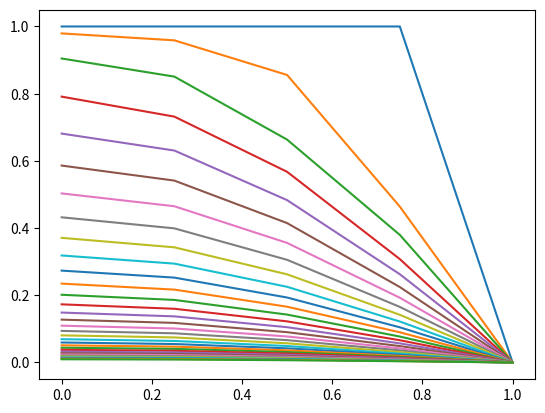

Write Python code to recreate this figure.
import numpy as np
import matplotlib.pyplot as plt

# Lets code for a simple Parabolic PDE : u(t)=u(xx)
# Lets implement Crank Nicolson, lets also add Neumann Boundary conditions
# We will solve this by populating a matrix of coeeficients

# Define time steps
h = 0.25
k = h**2
t = np.arange(0,2,k)
x = np.arange(0,1+h,h) # Width of bar

# Define intial and boundary values
u_init = np.ones(len(x))
u_init[len(x)-1] = 0
plt.plot(x,u_init)
# Points to evalute, including 1st points (Neumann Boundary point), excluding last point
eva = []
for i in range(0,len(u_init)-1):
    eva.append(i)
    
temp = u_init.copy()
# Lets start populating the matrix
for s in range(0,len(t)):
    n = len(eva)
    M = np.zeros((n,n))
    B = np.zeros(n)
    a = 0
    # Populate B
    for j in range(0,len(u_init)-1):
        if j == 0:
            B[a] = 2*(temp[j+1])
        else:
            B[a] = temp[j+1] + temp[j-1]
        a += 1
    
    # Populate M
    
    coeff = []
    b = 0      
    for i in range(0,len(u_init)-1):
        coeff.append([i, i+1, i-1])
        
        if i+1 == len(u_init)-1:
            B[b] += temp[i+1]
        b += 1
        
    for i in range(1,n):
        for j in range(0,n):
            if eva[j] in coeff[i]:
                M[i][j] = -1
                
    # Lets update M with Neumann point
    m = 1 # 1 indicating only 1 point is Neumann
    for i in range(0,m):
        M[0][0] = 4
        M[0][1] = -2
        
    for k in range(0,n):
        M[k][k] = 4

    # Solve and update the points values
    evapoints = np.linalg.solve(M,B)
    index = list(zip(eva,evapoints))
    for i in range(0, len(index)):
        p = index[i][0]
        temp[p] = index[i][1]
    u_new = temp
    # Lets plot this shit
    plt.plot(x,u_new)
plt.show()
    
print(u_new)